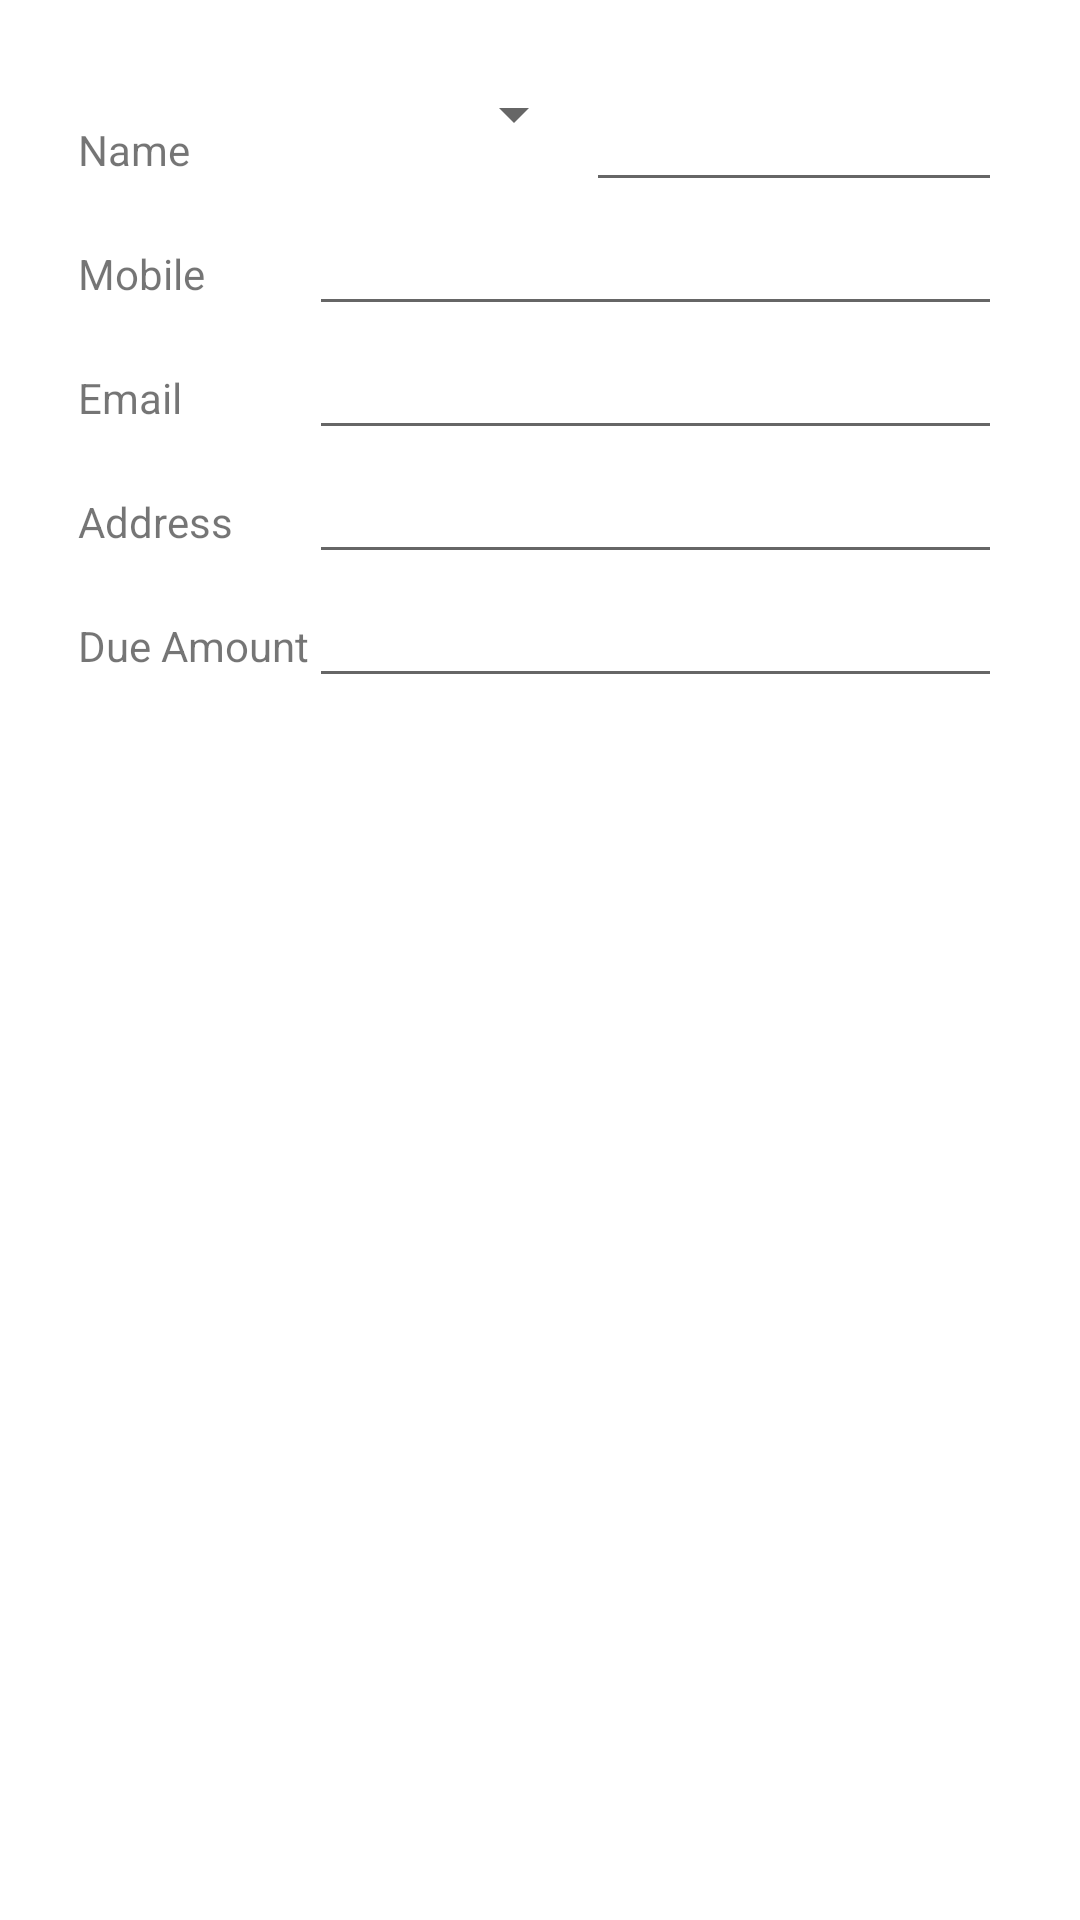

The Android layout XML behind this screen, and the referenced resources:
<!-- AndroidManifest.xml: application theme Theme.SHOP -->
<!-- res/layout/fragment_add_edit_customer.xml -->
<?xml version="1.0" encoding="utf-8"?>
<LinearLayout xmlns:android="http://schemas.android.com/apk/res/android"
    android:layout_width="match_parent"
    android:layout_height="match_parent"
    android:orientation="vertical"
    android:padding="16dp">

    <TableLayout
        android:layout_width="match_parent"
        android:layout_height="wrap_content"
        android:stretchColumns="1"
        android:padding="10dp">

        <TableRow>
            <TextView
                android:text="Name"
                android:layout_width="wrap_content"
                android:layout_height="wrap_content"
                android:layout_marginRight="10dp" />

            <Spinner
                android:id="@+id/customerNameSpinner"
                android:layout_width="0dp"
                android:layout_height="wrap_content"
                android:layout_weight="0.4" />

            <EditText
                android:id="@+id/nameEditText"
                android:layout_width="0dp"
                android:layout_height="wrap_content"
                android:layout_weight="0.6"
                android:gravity="center"
                android:inputType="textCapWords"/>
        </TableRow>

        <TableRow>
            <TextView
                android:text="Mobile"
                android:layout_width="wrap_content"
                android:layout_height="wrap_content"
                android:layout_marginRight="15dp"/>
            <EditText
                android:id="@+id/mobileEditText"
                android:layout_width="0dp"
                android:layout_height="wrap_content"
                android:layout_weight="1"
                android:inputType="numberSigned"
                android:gravity="center" />
        </TableRow>

        <TableRow>
            <TextView
                android:text="Email"
                android:layout_width="wrap_content"
                android:layout_height="wrap_content"
                android:layout_marginRight="15dp"/>
            <EditText
                android:id="@+id/emailEditText"
                android:layout_width="0dp"
                android:layout_height="wrap_content"
                android:layout_weight="1"
                android:gravity="center" />
        </TableRow>

        <TableRow>
            <TextView
                android:text="Address"
                android:layout_width="wrap_content"
                android:layout_height="wrap_content" />
            <EditText
                android:id="@+id/addressEditText"
                android:layout_width="0dp"
                android:layout_height="wrap_content"
                android:layout_weight="1"
                android:gravity="center"
                android:inputType="textCapWords" />
        </TableRow>

        <TableRow>
            <TextView
                android:text="Due Amount"
                android:layout_width="wrap_content"
                android:layout_height="wrap_content" />
            <EditText
                android:id="@+id/dueAmountEditText"
                android:layout_width="0dp"
                android:layout_height="wrap_content"
                android:layout_weight="1"
                android:inputType="number"
                android:gravity="center" />
        </TableRow>

    </TableLayout>

</LinearLayout>
<!-- resources referenced by this layout -->
<resources>
  <style name="Theme.SHOP" parent="Theme.MaterialComponents.DayNight.NoActionBar">
          
          <item name="colorPrimary">@color/colorPrimary</item>
          <item name="colorPrimaryVariant">@color/colorPrimaryDark</item>
          <item name="colorOnPrimary">@color/white</item>
          
          <item name="android:statusBarColor">@color/colorAccent</item>
          
      </style>
  <color name="colorPrimary">#EF6539</color>
  <color name="colorPrimaryDark">#EF6539</color>
  <color name="white">#FFFFFFFF</color>
  <color name="colorAccent">#FA815B</color>
</resources>
